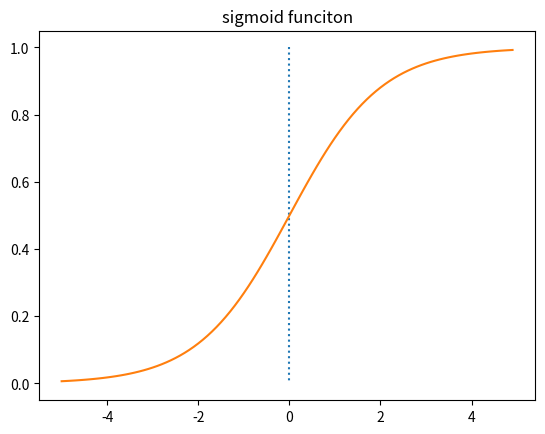

This chart was generated by the following Python code:
import numpy as np
import matplotlib.pyplot as plt
def sig(x):
    y = 1/(1+np.exp(-x))
    return y

x = np.arange(-5.0,5.0,0.1)
y = sig(x)
plt.plot([0,0],[1.0,0.0], ':') # 가운데 점선 추가
plt.title("sigmoid funciton")
plt.plot(x,y)
plt.show()
